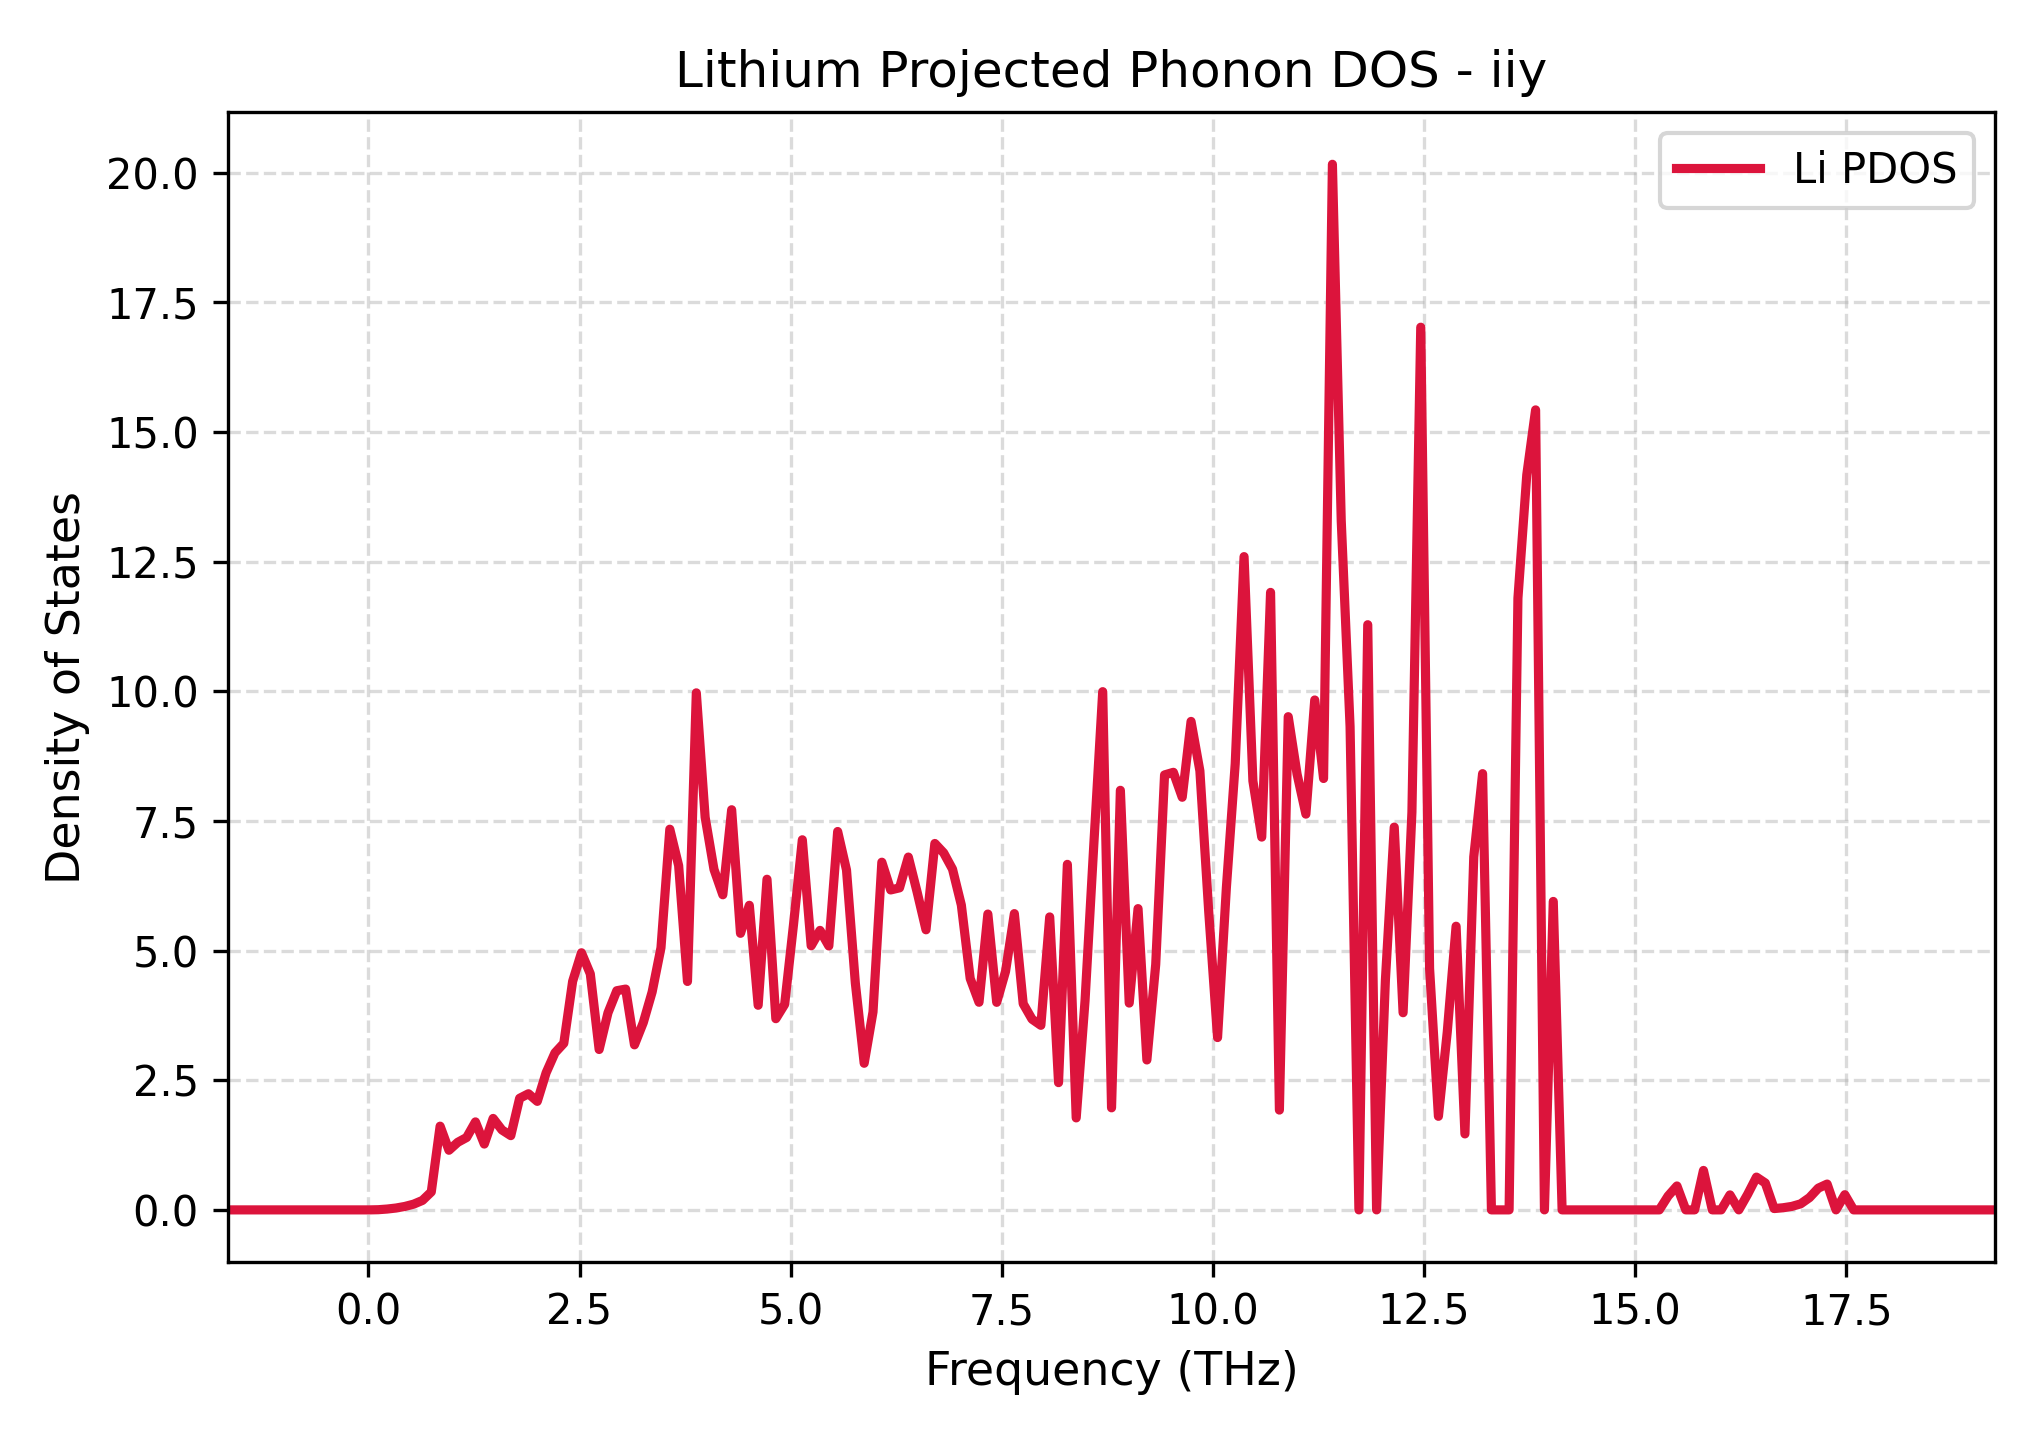

The data file committed next to this chart (first rows):
Frequency_THz, Lithium_PDOS
-1.662, 0.0
-1.557, 0.0
-1.453, 0.0
-1.348, 0.0
-1.244, 0.0
-1.139, 0.0
-1.034, 0.0
-0.9297, 0.0
-0.8251, 0.0
-0.7205, 0.0
-0.6159, 0.0
-0.5113, 0.0
-0.4066, 0.0
-0.302, 0.0
-0.1974, 0.0
-0.0928, 0.0
0.01182, 0.0
0.1164, 0.003611
0.221, 0.01613
0.3257, 0.03581
0.4303, 0.06605
0.5349, 0.1105
0.6395, 0.1825
0.7441, 0.3467
0.8487, 1.615
0.9534, 1.15
1.058, 1.303
1.163, 1.396
1.267, 1.697
1.372, 1.27
1.476, 1.764
1.581, 1.541
1.686, 1.432
1.79, 2.152
1.895, 2.239
2, 2.093
2.104, 2.644
2.209, 3.028
2.313, 3.213
2.418, 4.407
2.523, 4.958
2.627, 4.551
2.732, 3.093
2.836, 3.799
2.941, 4.226
3.046, 4.258
3.15, 3.182
3.255, 3.613
3.359, 4.203
3.464, 5.055
3.569, 7.34
3.673, 6.638
3.778, 4.405
3.883, 9.97
3.987, 7.569
4.092, 6.565
4.196, 6.076
4.301, 7.716
4.406, 5.332
4.51, 5.874
... 141 more rows
